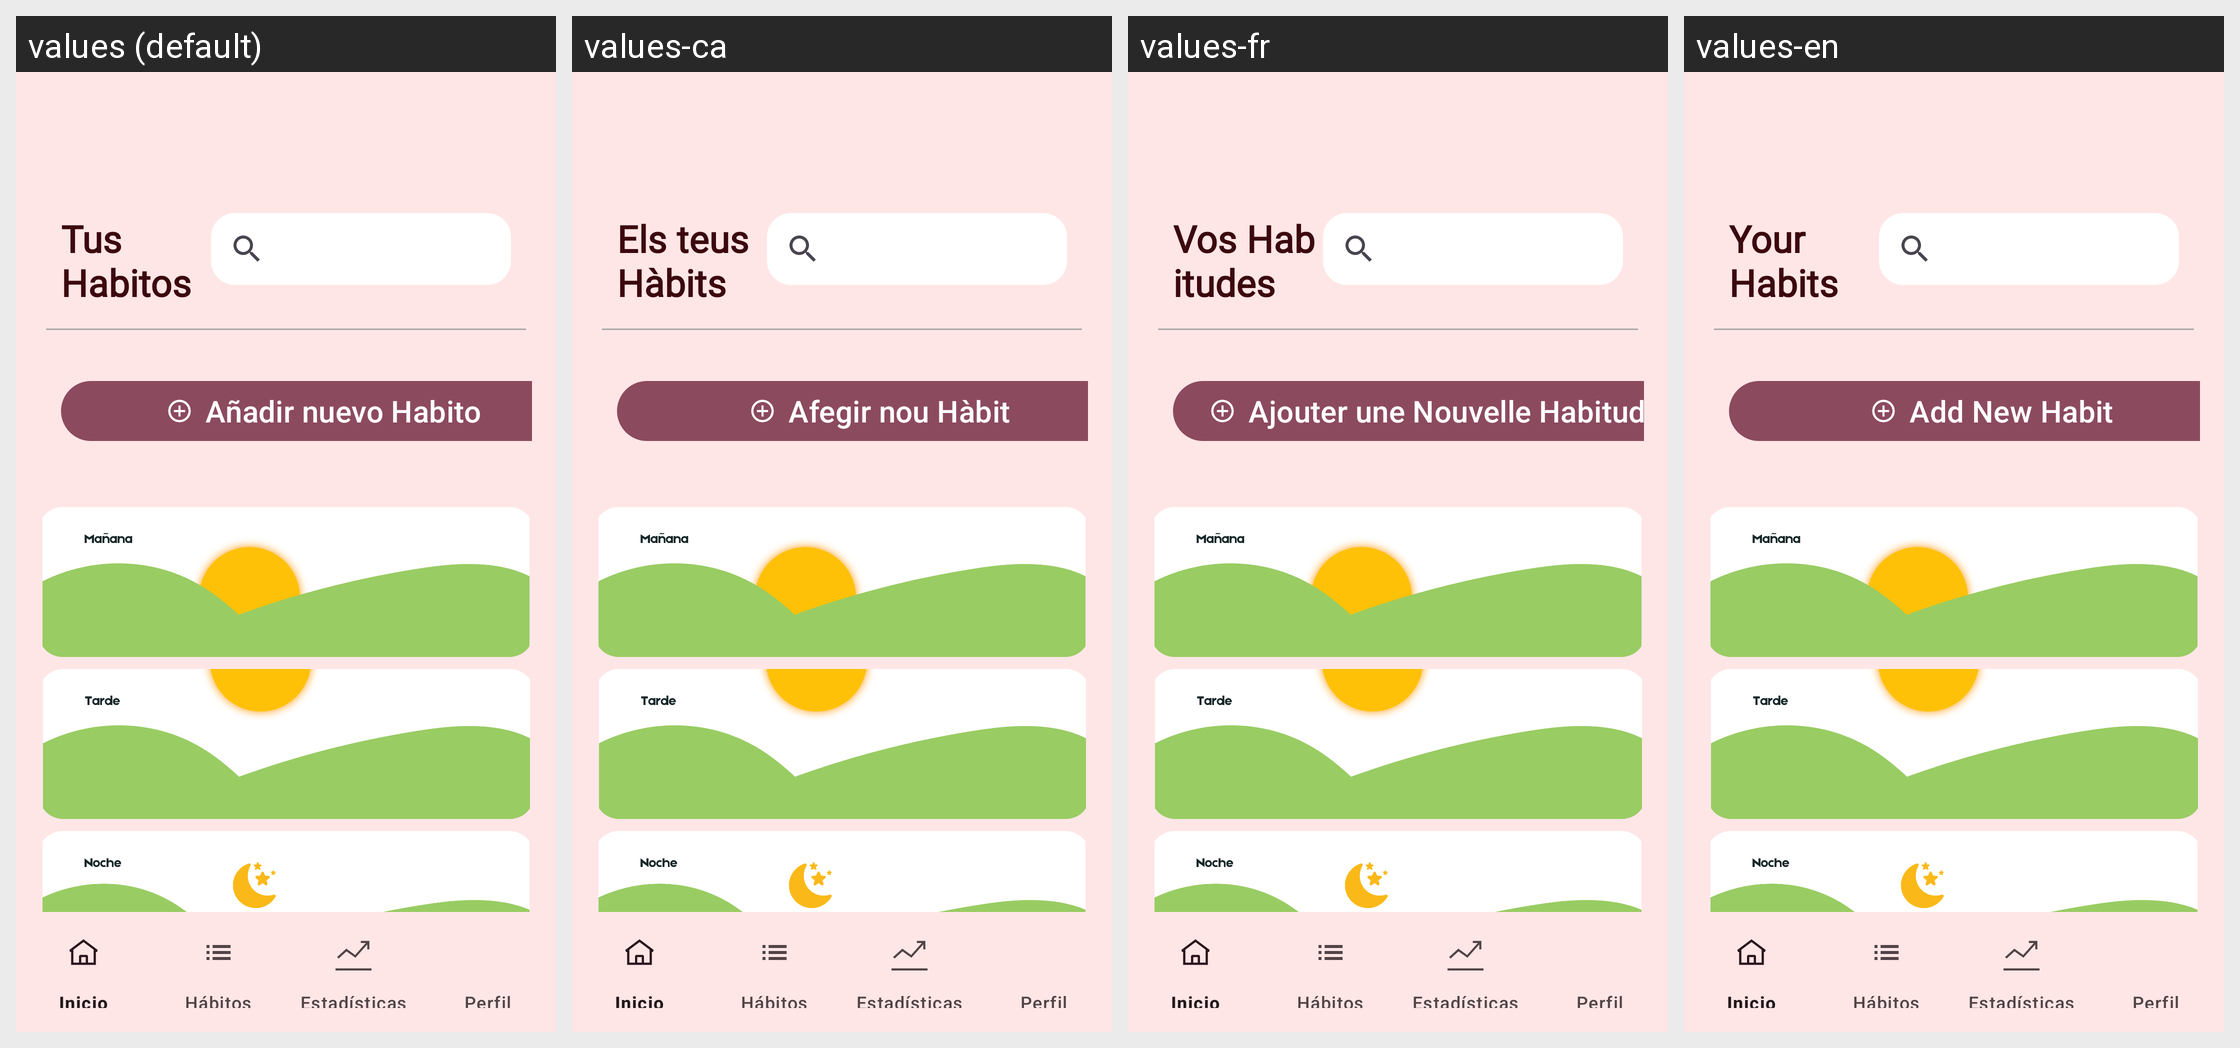

This grid shows one Android layout under several languages. Give, for every string resource on the screen, its name, the default text and each shown locale's text.
Android screen res/layout/activity_tushabitos.xml rendered under 4 locales, left to right: values (default), values-ca, values-fr, values-en. Device: Nexus 5 (rendered at 1080×1920; each locale shown at half size, 540×960, under a caption strip naming it); theme Theme.HabitProProject.
Strings drawn on this screen, with the default value and each locale's value (text and hints the layout hard-codes, and strings that could not be matched under every locale, appear in the picture but are not listed):

tus_habitos
  values: Tus Habitos
  values-ca: Els teus Hàbits
  values-fr: Vos Habitudes
  values-en: Your Habits

a_adir_nuevo_habito
  values: Añadir nuevo Habito
  values-ca: Afegir nou Hàbit
  values-fr: Ajouter une Nouvelle Habitude
  values-en: Add New Habit
